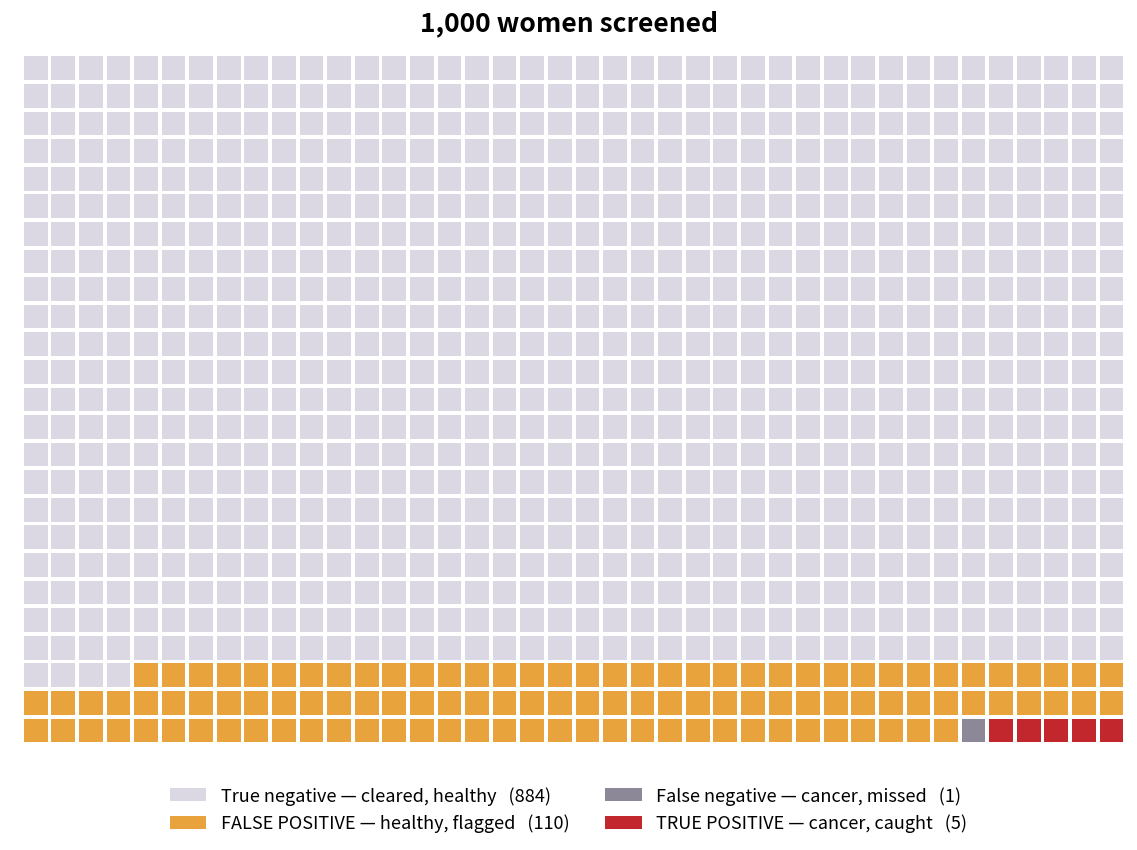
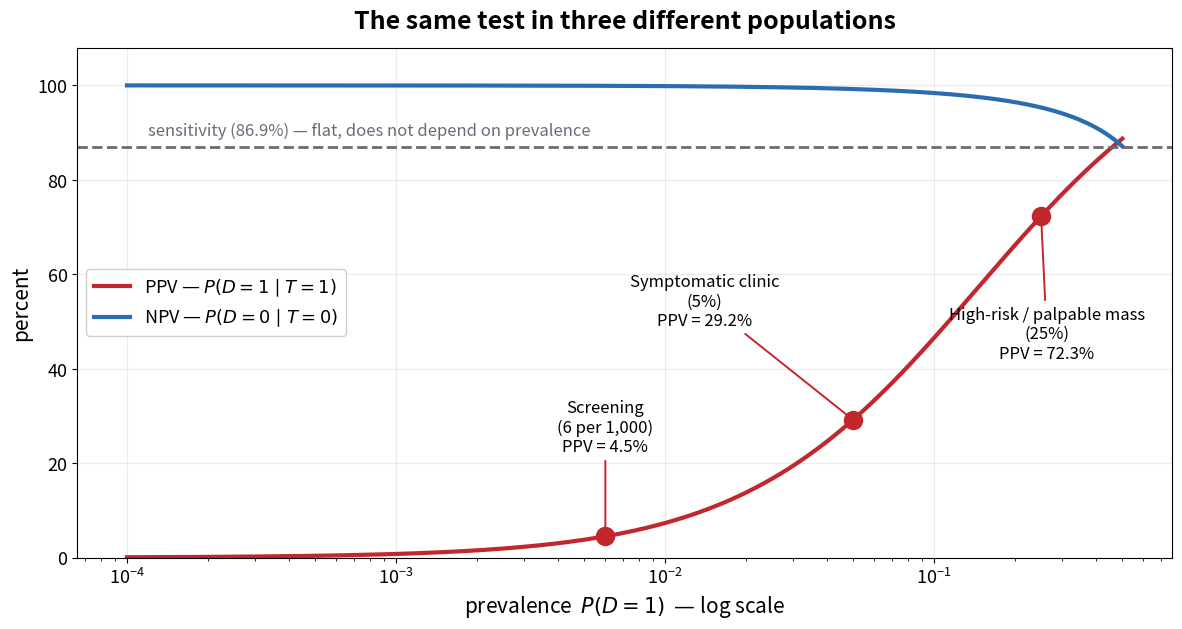
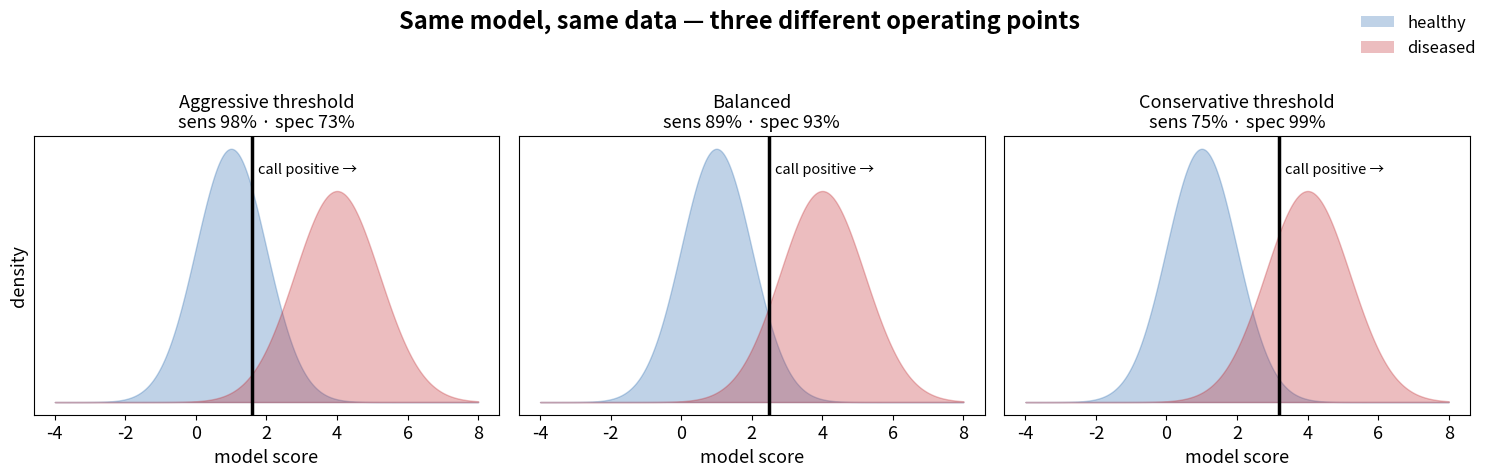

These charts were generated, in order, by the following Python code:


# Verify the arithmetic, and set up the numbers we will reuse all lecture.
SENS = 0.869      # P(T=1 | D=1)   BCSC national benchmark
SPEC = 0.889      # P(T=0 | D=0)
PREV = 0.006      # P(D=1)         about 6 per 1000 women screened

def ppv(prev, sens=SENS, spec=SPEC):
    """P(disease | positive test)."""
    return sens * prev / (sens * prev + (1 - spec) * (1 - prev))

def npv(prev, sens=SENS, spec=SPEC):
    """P(no disease | negative test)."""
    return spec * (1 - prev) / (spec * (1 - prev) + (1 - sens) * prev)

evidence = SENS * PREV + (1 - SPEC) * (1 - PREV)
print(f"P(T=1)              = {evidence:.4f}    (the test is positive {100*evidence:.1f}% of the time)")
print(f"P(D=1 | T=1)  PPV   = {ppv(PREV):.4f}    ->  {100*ppv(PREV):.1f}%")
print(f"P(D=0 | T=0)  NPV   = {npv(PREV):.4f}    ->  {100*npv(PREV):.2f}%")

import numpy as np
import matplotlib.pyplot as plt

plt.rcParams.update({"font.size": 13, "figure.dpi": 110})

# ---- Figure 1: 1,000 women, one square each -------------------------------
N = 1000
n_disease = round(N * PREV)                      # 6
n_tp = round(n_disease * SENS)                   # 5
n_fn = n_disease - n_tp                          # 1
n_fp = round((N - n_disease) * (1 - SPEC))       # 110
n_tn = N - n_disease - n_fp                      # 884

COLORS = {"TN": "#dcd8e3", "FP": "#e8a33d", "FN": "#8c8898", "TP": "#c1272d"}
cells = ["TN"] * n_tn + ["FP"] * n_fp + ["FN"] * n_fn + ["TP"] * n_tp

rows, cols = 25, 40
fig, ax = plt.subplots(figsize=(13, 8.5))
for i, kind in enumerate(cells):
    r, c = divmod(i, cols)
    ax.add_patch(plt.Rectangle((c, rows - 1 - r), 0.86, 0.86,
                               facecolor=COLORS[kind], edgecolor="none"))
ax.set_xlim(-0.5, cols); ax.set_ylim(-0.5, rows); ax.set_aspect("equal"); ax.axis("off")
ax.set_title("1,000 women screened", fontsize=19, weight="bold", pad=16)

handles = [plt.Rectangle((0, 0), 1, 1, facecolor=COLORS[k]) for k in ["TN", "FP", "FN", "TP"]]
labels  = [f"True negative — cleared, healthy   ({n_tn})",
           f"FALSE POSITIVE — healthy, flagged   ({n_fp})",
           f"False negative — cancer, missed   ({n_fn})",
           f"TRUE POSITIVE — cancer, caught   ({n_tp})"]
ax.legend(handles, labels, loc="upper center", bbox_to_anchor=(0.5, -0.02),
          ncol=2, frameon=False, fontsize=13)
plt.tight_layout(); plt.show()

print(f"Positive results:  {n_tp + n_fp}      of which real cancers: {n_tp}")
print(f"PPV = {n_tp}/{n_tp + n_fp} = {n_tp/(n_tp+n_fp):.3f}  ->  {100*n_tp/(n_tp+n_fp):.1f}%")

# ---- Figure 2: PPV and NPV as prevalence changes --------------------------
prev_grid = np.logspace(-4, -0.3, 400)          # 0.01% to 50%

fig, ax = plt.subplots(figsize=(12, 6.5))
ax.semilogx(prev_grid, 100 * ppv(prev_grid), lw=3, color="#c1272d", label="PPV — $P(D{=}1 \\mid T{=}1)$")
ax.semilogx(prev_grid, 100 * npv(prev_grid), lw=3, color="#2b6cb0", label="NPV — $P(D{=}0 \\mid T{=}0)$")
ax.axhline(100 * SENS, ls="--", lw=2, color="#6e6878")
ax.text(1.2e-4, 100 * SENS + 2.5, "sensitivity (86.9%) — flat, does not depend on prevalence",
        fontsize=12, color="#6e6878")

# (dy, x-multiplier) keep the three labels from colliding with each other
# and with the sensitivity line
settings = [(0.006, "Screening\n(6 per 1,000)",         +18, 1.00),
            (0.05,  "Symptomatic clinic\n(5%)",         +20, 0.28),
            (0.25,  "High-risk / palpable mass\n(25%)", -30, 1.05)]
for p, label, dy, xmul in settings:
    ax.plot(p, 100 * ppv(p), "o", ms=13, color="#c1272d", zorder=5)
    ax.annotate(f"{label}\nPPV = {100*ppv(p):.1f}%", xy=(p, 100 * ppv(p)),
                xytext=(p * xmul, 100 * ppv(p) + dy), ha="center", fontsize=12,
                arrowprops=dict(arrowstyle="-", color="#c1272d", lw=1.4))

ax.set_xlabel("prevalence  $P(D{=}1)$  — log scale", fontsize=15)
ax.set_ylabel("percent", fontsize=15)
ax.set_title("The same test in three different populations", fontsize=18, weight="bold", pad=14)
ax.set_ylim(0, 108); ax.legend(loc="center left", fontsize=13, framealpha=0.95)
ax.grid(alpha=0.25)
plt.tight_layout(); plt.show()

# ---- The same patient, worked in odds ------------------------------------
lr_pos = SENS / (1 - SPEC)
lr_neg = (1 - SENS) / SPEC

prior_odds     = PREV / (1 - PREV)
posterior_odds = lr_pos * prior_odds
posterior_p    = posterior_odds / (1 + posterior_odds)

print(f"LR+  = {SENS:.3f} / {1-SPEC:.3f} = {lr_pos:.2f}")
print(f"LR-  = {1-SENS:.3f} / {SPEC:.3f} = {lr_neg:.3f}\n")
print(f"prior odds      = {PREV:.4f} / {1-PREV:.4f} = {prior_odds:.5f}   (about 1 : {1/prior_odds:.0f})")
print(f"posterior odds  = {lr_pos:.2f} x {prior_odds:.5f} = {posterior_odds:.4f}   (about 1 : {1/posterior_odds:.0f})")
print(f"posterior prob  = {posterior_p:.4f}  ->  {100*posterior_p:.1f}%   (matches Step 4)\n")

print("How far one positive mammogram moves you, from different starting points:")
print(f"{'prior':>10} {'prior odds':>12} {'posterior odds':>16} {'posterior':>11}")
for p in [0.006, 0.05, 0.25, 0.50]:
    po = lr_pos * (p / (1 - p))
    print(f"{p:>9.1%} {p/(1-p):>12.4f} {po:>16.3f} {po/(1+po):>10.1%}")

# ---- Figure 3: the threshold is a choice ---------------------------------
from scipy.stats import norm

x = np.linspace(-4, 8, 600)
healthy, diseased = norm(1.0, 1.0), norm(4.0, 1.2)

fig, axes = plt.subplots(1, 3, figsize=(15, 4.6), sharey=True)
for ax, thr, title in zip(axes, [1.6, 2.5, 3.2],
                          ["Aggressive threshold", "Balanced", "Conservative threshold"]):
    ax.fill_between(x, healthy.pdf(x), color="#2b6cb0", alpha=0.30)
    ax.fill_between(x, diseased.pdf(x), color="#c1272d", alpha=0.30)
    ax.axvline(thr, color="k", lw=2.5)
    sens_t = 1 - diseased.cdf(thr)
    spec_t = healthy.cdf(thr)
    ax.set_title(f"{title}\nsens {sens_t:.0%} · spec {spec_t:.0%}", fontsize=13)
    ax.set_xlabel("model score"); ax.set_yticks([])
    ax.annotate("call positive →", xy=(thr + 0.15, 0.36), fontsize=10.5)

axes[0].set_ylabel("density")
fig.legend([plt.Rectangle((0,0),1,1,facecolor="#2b6cb0",alpha=0.3),
            plt.Rectangle((0,0),1,1,facecolor="#c1272d",alpha=0.3)],
           ["healthy", "diseased"], loc="upper right", frameon=False, fontsize=12)
fig.suptitle("Same model, same data — three different operating points",
             fontsize=17, weight="bold", y=1.04)
plt.tight_layout(); plt.show()
